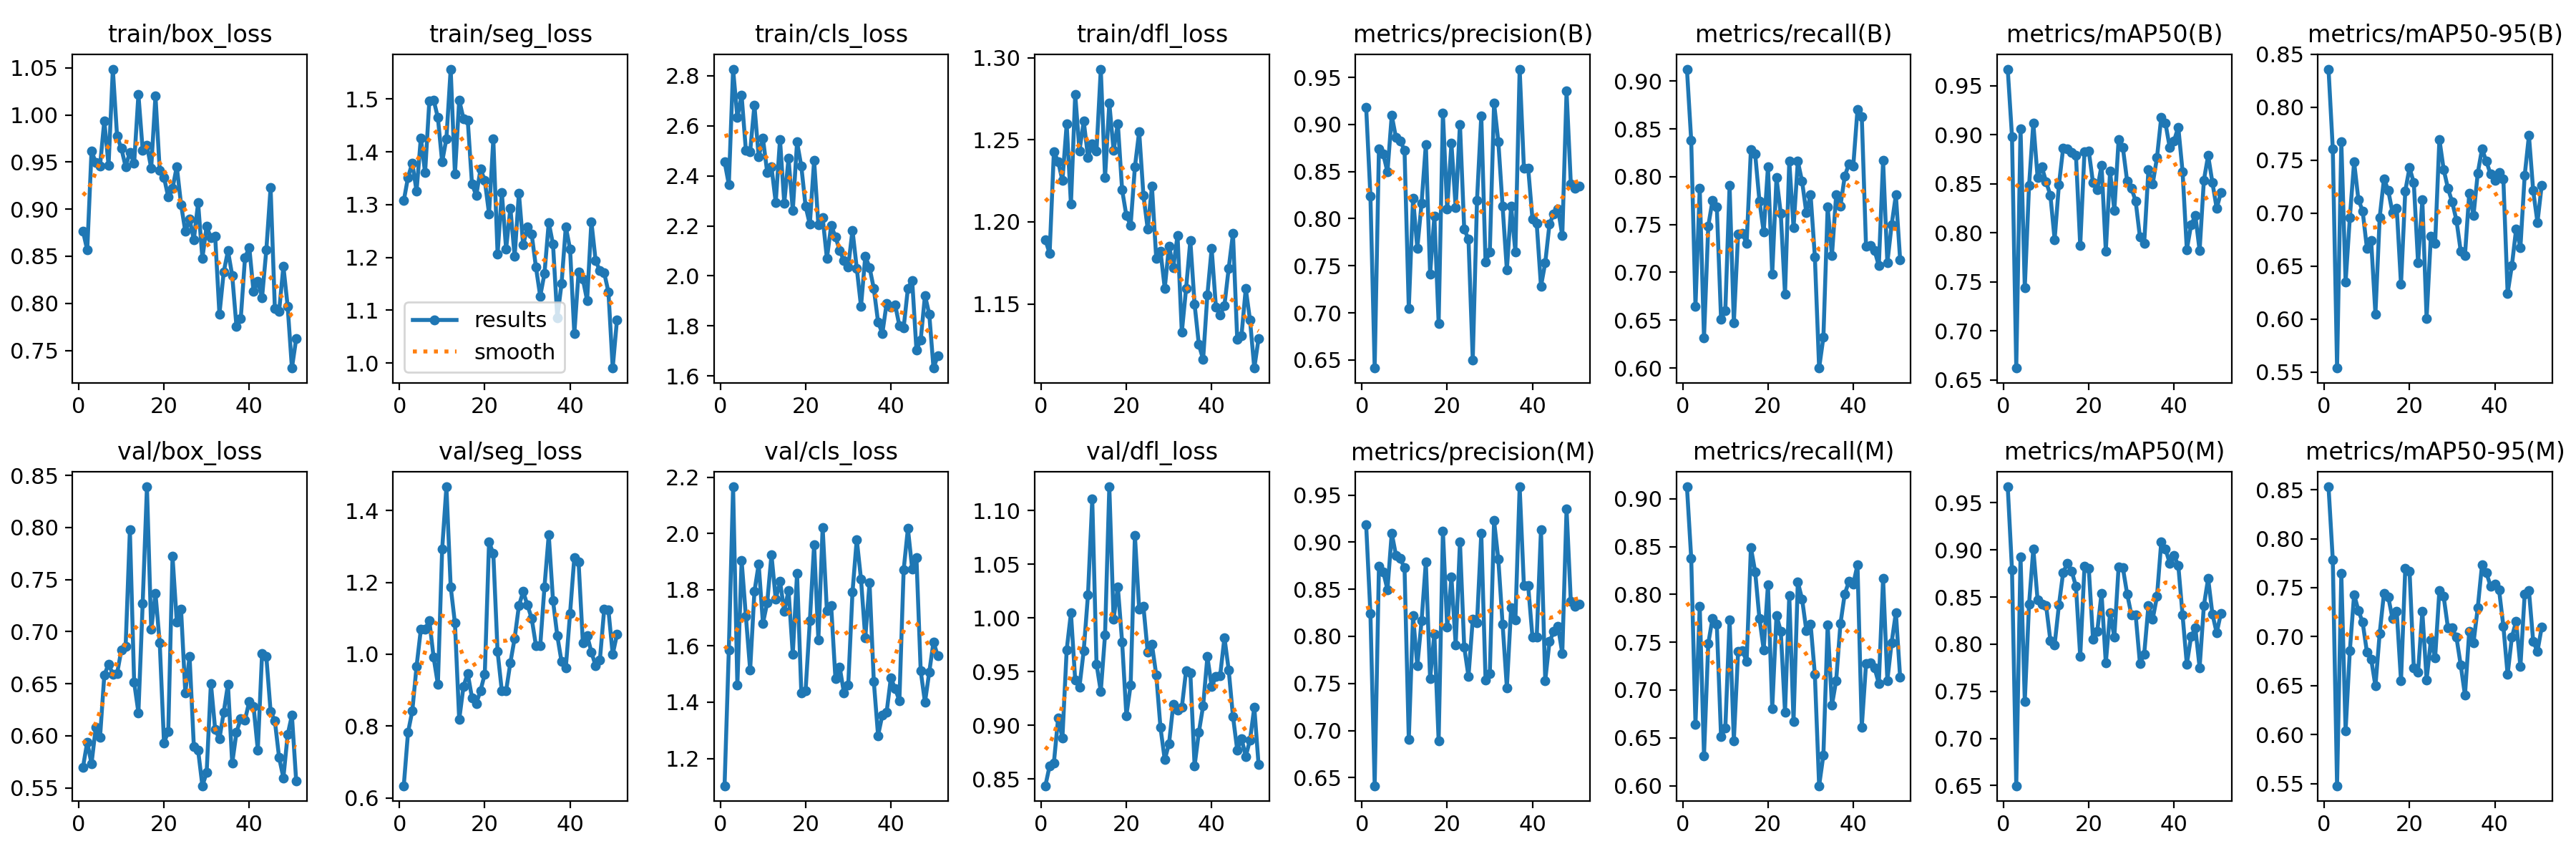

Data behind this chart, as committed beside it:
epoch, time, train/box_loss, train/seg_loss, train/cls_loss, train/dfl_loss, metrics/precision(B), metrics/recall(B), metrics/mAP50(B), metrics/mAP50-95(B), metrics/precision(M), metrics/recall(M), metrics/mAP50(M), metrics/mAP50-95(M), val/box_loss, val/seg_loss, val/cls_loss, val/dfl_loss, lr/pg0, lr/pg1, lr/pg2
1, 4.605, 0.8766, 1.307, 2.457, 1.189, 0.9183, 0.9125, 0.9669, 0.8359, 0.9183, 0.9125, 0.9669, 0.853, 0.5698, 0.6339, 1.103, 0.8437, 0.000343, 0.000343, 0.000343
2, 8.064, 0.8566, 1.352, 2.365, 1.181, 0.8242, 0.838, 0.8982, 0.7607, 0.8242, 0.838, 0.8788, 0.7784, 0.5939, 0.7827, 1.586, 0.8621, 0.0006933, 0.0006933, 0.0006933
3, 11.13, 0.9616, 1.379, 2.827, 1.243, 0.6414, 0.6643, 0.6621, 0.5538, 0.6414, 0.6643, 0.6499, 0.5477, 0.573, 0.8424, 2.166, 0.865, 0.001037, 0.001037, 0.001037
4, 14.21, 0.9496, 1.325, 2.633, 1.237, 0.8743, 0.7879, 0.9062, 0.7673, 0.8743, 0.7879, 0.8925, 0.7643, 0.608, 0.9664, 1.461, 0.9069, 0.001373, 0.001373, 0.001373
5, 17.43, 0.9459, 1.427, 2.721, 1.225, 0.8686, 0.6312, 0.7438, 0.6348, 0.8686, 0.6312, 0.7394, 0.6038, 0.5985, 1.069, 1.903, 0.8882, 0.001372, 0.001372, 0.001372
6, 21.94, 0.9938, 1.36, 2.501, 1.26, 0.8495, 0.7485, 0.8481, 0.6959, 0.8495, 0.7485, 0.8426, 0.6858, 0.6582, 1.07, 1.705, 0.9702, 0.001358, 0.001358, 0.001358
7, 35.26, 0.9464, 1.497, 2.497, 1.211, 0.9095, 0.7751, 0.9119, 0.7483, 0.9095, 0.7751, 0.901, 0.7429, 0.6688, 1.094, 1.515, 1.005, 0.001344, 0.001344, 0.001344
8, 43.76, 1.049, 1.498, 2.683, 1.278, 0.8858, 0.7688, 0.8566, 0.7128, 0.8858, 0.7688, 0.8471, 0.7268, 0.6592, 0.9911, 1.793, 0.9421, 0.00133, 0.00133, 0.00133
9, 46.93, 0.9773, 1.465, 2.477, 1.243, 0.8825, 0.6513, 0.8671, 0.702, 0.8825, 0.6513, 0.8425, 0.7145, 0.6597, 0.9163, 1.891, 0.9358, 0.001316, 0.001316, 0.001316
10, 50.14, 0.9644, 1.381, 2.55, 1.261, 0.8726, 0.66, 0.852, 0.667, 0.8726, 0.66, 0.8407, 0.6845, 0.6823, 1.292, 1.681, 0.9698, 0.001302, 0.001302, 0.001302
11, 53.57, 0.9453, 1.425, 2.414, 1.239, 0.7045, 0.7908, 0.8384, 0.674, 0.6904, 0.7733, 0.8039, 0.6771, 0.6855, 1.466, 1.753, 1.022, 0.001288, 0.001288, 0.001288
12, 56.74, 0.9602, 1.557, 2.436, 1.247, 0.8218, 0.6471, 0.7931, 0.6047, 0.8218, 0.6471, 0.7995, 0.6494, 0.7975, 1.188, 1.924, 1.111, 0.001273, 0.001273, 0.001273
13, 59.98, 0.9487, 1.358, 2.293, 1.243, 0.7687, 0.7403, 0.8488, 0.696, 0.7687, 0.7403, 0.8413, 0.7034, 0.6513, 1.087, 1.765, 0.957, 0.001259, 0.001259, 0.001259
14, 65.05, 1.022, 1.498, 2.545, 1.293, 0.8165, 0.741, 0.8864, 0.7324, 0.8165, 0.741, 0.8761, 0.7442, 0.6222, 0.8179, 1.83, 0.9316, 0.001245, 0.001245, 0.001245
15, 78.84, 0.9627, 1.463, 2.291, 1.227, 0.8789, 0.7302, 0.8858, 0.7215, 0.8789, 0.7302, 0.8858, 0.7407, 0.727, 0.91, 1.724, 0.9844, 0.001231, 0.001231, 0.001231
16, 92.22, 0.9675, 1.46, 2.47, 1.272, 0.7411, 0.8284, 0.8821, 0.7004, 0.7548, 0.8489, 0.8775, 0.7184, 0.839, 0.9469, 1.797, 1.122, 0.001217, 0.001217, 0.001217
17, 95.65, 0.9435, 1.339, 2.261, 1.244, 0.8025, 0.8237, 0.8791, 0.7045, 0.8025, 0.8237, 0.8612, 0.7255, 0.702, 0.8786, 1.57, 0.9989, 0.001203, 0.001203, 0.001203
18, 98.7, 1.02, 1.317, 2.535, 1.26, 0.6889, 0.7748, 0.7869, 0.6327, 0.6889, 0.7748, 0.7868, 0.6549, 0.7368, 0.8625, 1.858, 1.029, 0.001189, 0.001189, 0.001189
19, 101.9, 0.9411, 1.367, 2.438, 1.22, 0.9119, 0.7422, 0.8828, 0.721, 0.9119, 0.7422, 0.8823, 0.7696, 0.6891, 0.8992, 1.434, 0.9778, 0.001174, 0.001174, 0.001174
20, 105.2, 0.9339, 1.346, 2.278, 1.204, 0.8099, 0.8102, 0.8835, 0.7429, 0.8099, 0.8102, 0.8807, 0.767, 0.5932, 0.9449, 1.441, 0.9092, 0.00116, 0.00116, 0.00116
21, 114.8, 0.9127, 1.283, 2.206, 1.198, 0.8798, 0.698, 0.8509, 0.7286, 0.8626, 0.6804, 0.8055, 0.6677, 0.6042, 1.312, 1.689, 0.9374, 0.001146, 0.001146, 0.001146
22, 118.4, 0.922, 1.424, 2.462, 1.233, 0.8117, 0.7989, 0.8442, 0.6529, 0.7909, 0.778, 0.8138, 0.6636, 0.7722, 1.28, 1.96, 1.077, 0.001132, 0.001132, 0.001132
23, 121.4, 0.9453, 1.207, 2.203, 1.255, 0.9002, 0.7616, 0.8689, 0.7126, 0.9002, 0.7616, 0.854, 0.7256, 0.7093, 1.007, 1.622, 1.008, 0.001118, 0.001118, 0.001118
24, 124.5, 0.9051, 1.323, 2.234, 1.216, 0.7886, 0.6768, 0.7814, 0.6005, 0.7886, 0.6768, 0.78, 0.6559, 0.7214, 0.8973, 2.021, 1.011, 0.001104, 0.001104, 0.001104
25, 127.7, 0.8763, 1.216, 2.069, 1.196, 0.7782, 0.8164, 0.8626, 0.6785, 0.7574, 0.7989, 0.8331, 0.6962, 0.6414, 0.8979, 1.725, 0.9681, 0.001089, 0.001089, 0.001089
26, 132.8, 0.8895, 1.294, 2.202, 1.222, 0.6502, 0.7466, 0.8229, 0.6712, 0.8181, 0.6669, 0.8078, 0.6782, 0.676, 0.9766, 1.743, 0.9752, 0.001075, 0.001075, 0.001075
27, 143.5, 0.8676, 1.202, 2.156, 1.178, 0.8196, 0.8161, 0.8947, 0.7696, 0.8144, 0.813, 0.8816, 0.7472, 0.5897, 1.044, 1.484, 0.9472, 0.001061, 0.001061, 0.001061
28, 148.6, 0.9066, 1.322, 2.102, 1.182, 0.9093, 0.7953, 0.8868, 0.7413, 0.9093, 0.7953, 0.881, 0.741, 0.5861, 1.135, 1.525, 0.8979, 0.001047, 0.001047, 0.001047
29, 151.7, 0.8478, 1.223, 2.06, 1.16, 0.7536, 0.7622, 0.8528, 0.7235, 0.7536, 0.7622, 0.8534, 0.7092, 0.552, 1.174, 1.433, 0.868, 0.001033, 0.001033, 0.001033
30, 154.8, 0.8819, 1.258, 2.036, 1.185, 0.7649, 0.7812, 0.8456, 0.7105, 0.7606, 0.7691, 0.831, 0.7087, 0.5645, 1.137, 1.46, 0.8829, 0.001019, 0.001019, 0.001019
31, 157.9, 0.8695, 1.244, 2.183, 1.172, 0.9227, 0.7162, 0.8323, 0.6933, 0.9227, 0.7162, 0.8309, 0.6992, 0.6503, 1.1, 1.791, 0.9194, 0.001005, 0.001005, 0.001005
32, 161, 0.8714, 1.181, 2.031, 1.192, 0.8816, 0.5999, 0.7957, 0.6642, 0.8816, 0.5999, 0.7798, 0.671, 0.606, 1.024, 1.979, 0.9143, 0.0009904, 0.0009904, 0.0009904
33, 164.1, 0.7884, 1.126, 1.878, 1.133, 0.8129, 0.6319, 0.7893, 0.6602, 0.8129, 0.6319, 0.7893, 0.6401, 0.5969, 1.023, 1.837, 0.9165, 0.0009763, 0.0009763, 0.0009763
34, 167.1, 0.833, 1.17, 2.079, 1.159, 0.7456, 0.7684, 0.8646, 0.7185, 0.7456, 0.7684, 0.841, 0.7054, 0.6224, 1.188, 1.628, 0.9508, 0.0009621, 0.0009621, 0.0009621
35, 170.2, 0.8558, 1.266, 2.034, 1.189, 0.813, 0.7172, 0.8499, 0.6977, 0.8305, 0.6841, 0.8266, 0.6935, 0.6492, 1.333, 1.824, 0.9491, 0.000948, 0.000948, 0.000948
36, 173.3, 0.8296, 1.225, 1.949, 1.15, 0.7645, 0.7813, 0.8767, 0.7378, 0.8173, 0.71, 0.8505, 0.7297, 0.5735, 1.149, 1.474, 0.8623, 0.0009339, 0.0009339, 0.0009339
37, 176.3, 0.7752, 1.086, 1.816, 1.125, 0.9587, 0.7693, 0.9177, 0.7606, 0.9587, 0.7693, 0.9083, 0.7735, 0.6033, 1.052, 1.281, 0.8936, 0.0009197, 0.0009197, 0.0009197
38, 179.5, 0.7836, 1.15, 1.77, 1.116, 0.8536, 0.8003, 0.9115, 0.749, 0.8536, 0.8003, 0.9006, 0.7654, 0.6166, 0.9794, 1.354, 0.9181, 0.0009056, 0.0009056, 0.0009056
39, 182.6, 0.8485, 1.258, 1.889, 1.156, 0.8536, 0.8136, 0.8868, 0.7367, 0.8536, 0.8136, 0.8859, 0.7516, 0.6152, 0.9625, 1.363, 0.9639, 0.0008914, 0.0008914, 0.0008914
40, 185.6, 0.8595, 1.216, 1.875, 1.184, 0.7995, 0.8108, 0.8939, 0.7307, 0.7995, 0.8108, 0.8939, 0.7537, 0.633, 1.114, 1.486, 0.9361, 0.0008773, 0.0008773, 0.0008773
41, 188.7, 0.8124, 1.055, 1.885, 1.148, 0.7947, 0.8704, 0.9077, 0.7383, 0.799, 0.8309, 0.8835, 0.7475, 0.6282, 1.27, 1.448, 0.9453, 0.0008631, 0.0008631, 0.0008631
42, 191.8, 0.8234, 1.173, 1.801, 1.143, 0.7282, 0.8631, 0.8626, 0.7322, 0.913, 0.6612, 0.8309, 0.7107, 0.5863, 1.256, 1.406, 0.9465, 0.000849, 0.000849, 0.000849
43, 194.8, 0.8063, 1.159, 1.793, 1.149, 0.7531, 0.7273, 0.7828, 0.6243, 0.7531, 0.7273, 0.7788, 0.6612, 0.6788, 1.032, 1.87, 0.9818, 0.0008348, 0.0008348, 0.0008348
44, 198, 0.8568, 1.118, 1.951, 1.172, 0.7944, 0.7283, 0.808, 0.6505, 0.7944, 0.7283, 0.808, 0.6996, 0.6759, 1.052, 2.018, 0.9514, 0.0008207, 0.0008207, 0.0008207
45, 201.2, 0.923, 1.268, 1.982, 1.193, 0.805, 0.7229, 0.8174, 0.6852, 0.805, 0.7229, 0.8172, 0.7157, 0.6234, 1.006, 1.874, 0.9084, 0.0008065, 0.0008065, 0.0008065
46, 210.6, 0.7944, 1.193, 1.704, 1.128, 0.8104, 0.7068, 0.7819, 0.6675, 0.8104, 0.7068, 0.7751, 0.6692, 0.6141, 0.9673, 1.914, 0.8771, 0.0007924, 0.0007924, 0.0007924
47, 222.2, 0.7918, 1.175, 1.744, 1.131, 0.7818, 0.8167, 0.8537, 0.7353, 0.7818, 0.8167, 0.8409, 0.7432, 0.5789, 0.9849, 1.511, 0.8878, 0.0007782, 0.0007782, 0.0007782
48, 236.1, 0.8394, 1.171, 1.922, 1.159, 0.9352, 0.71, 0.8788, 0.7733, 0.9352, 0.71, 0.8697, 0.747, 0.5596, 1.125, 1.4, 0.8711, 0.0007641, 0.0007641, 0.0007641
49, 250.8, 0.797, 1.134, 1.848, 1.14, 0.8369, 0.7495, 0.8512, 0.7211, 0.8369, 0.7495, 0.832, 0.6951, 0.6009, 1.123, 1.506, 0.8865, 0.0007499, 0.0007499, 0.0007499
50, 266.1, 0.7313, 0.9903, 1.631, 1.111, 0.8322, 0.7809, 0.825, 0.6912, 0.8322, 0.7809, 0.812, 0.6848, 0.6196, 0.9996, 1.614, 0.9169, 0.0007358, 0.0007358, 0.0007358
51, 280.1, 0.7623, 1.082, 1.68, 1.129, 0.8344, 0.7132, 0.8411, 0.7265, 0.8344, 0.7132, 0.8328, 0.7097, 0.5566, 1.055, 1.564, 0.8637, 0.0007216, 0.0007216, 0.0007216
